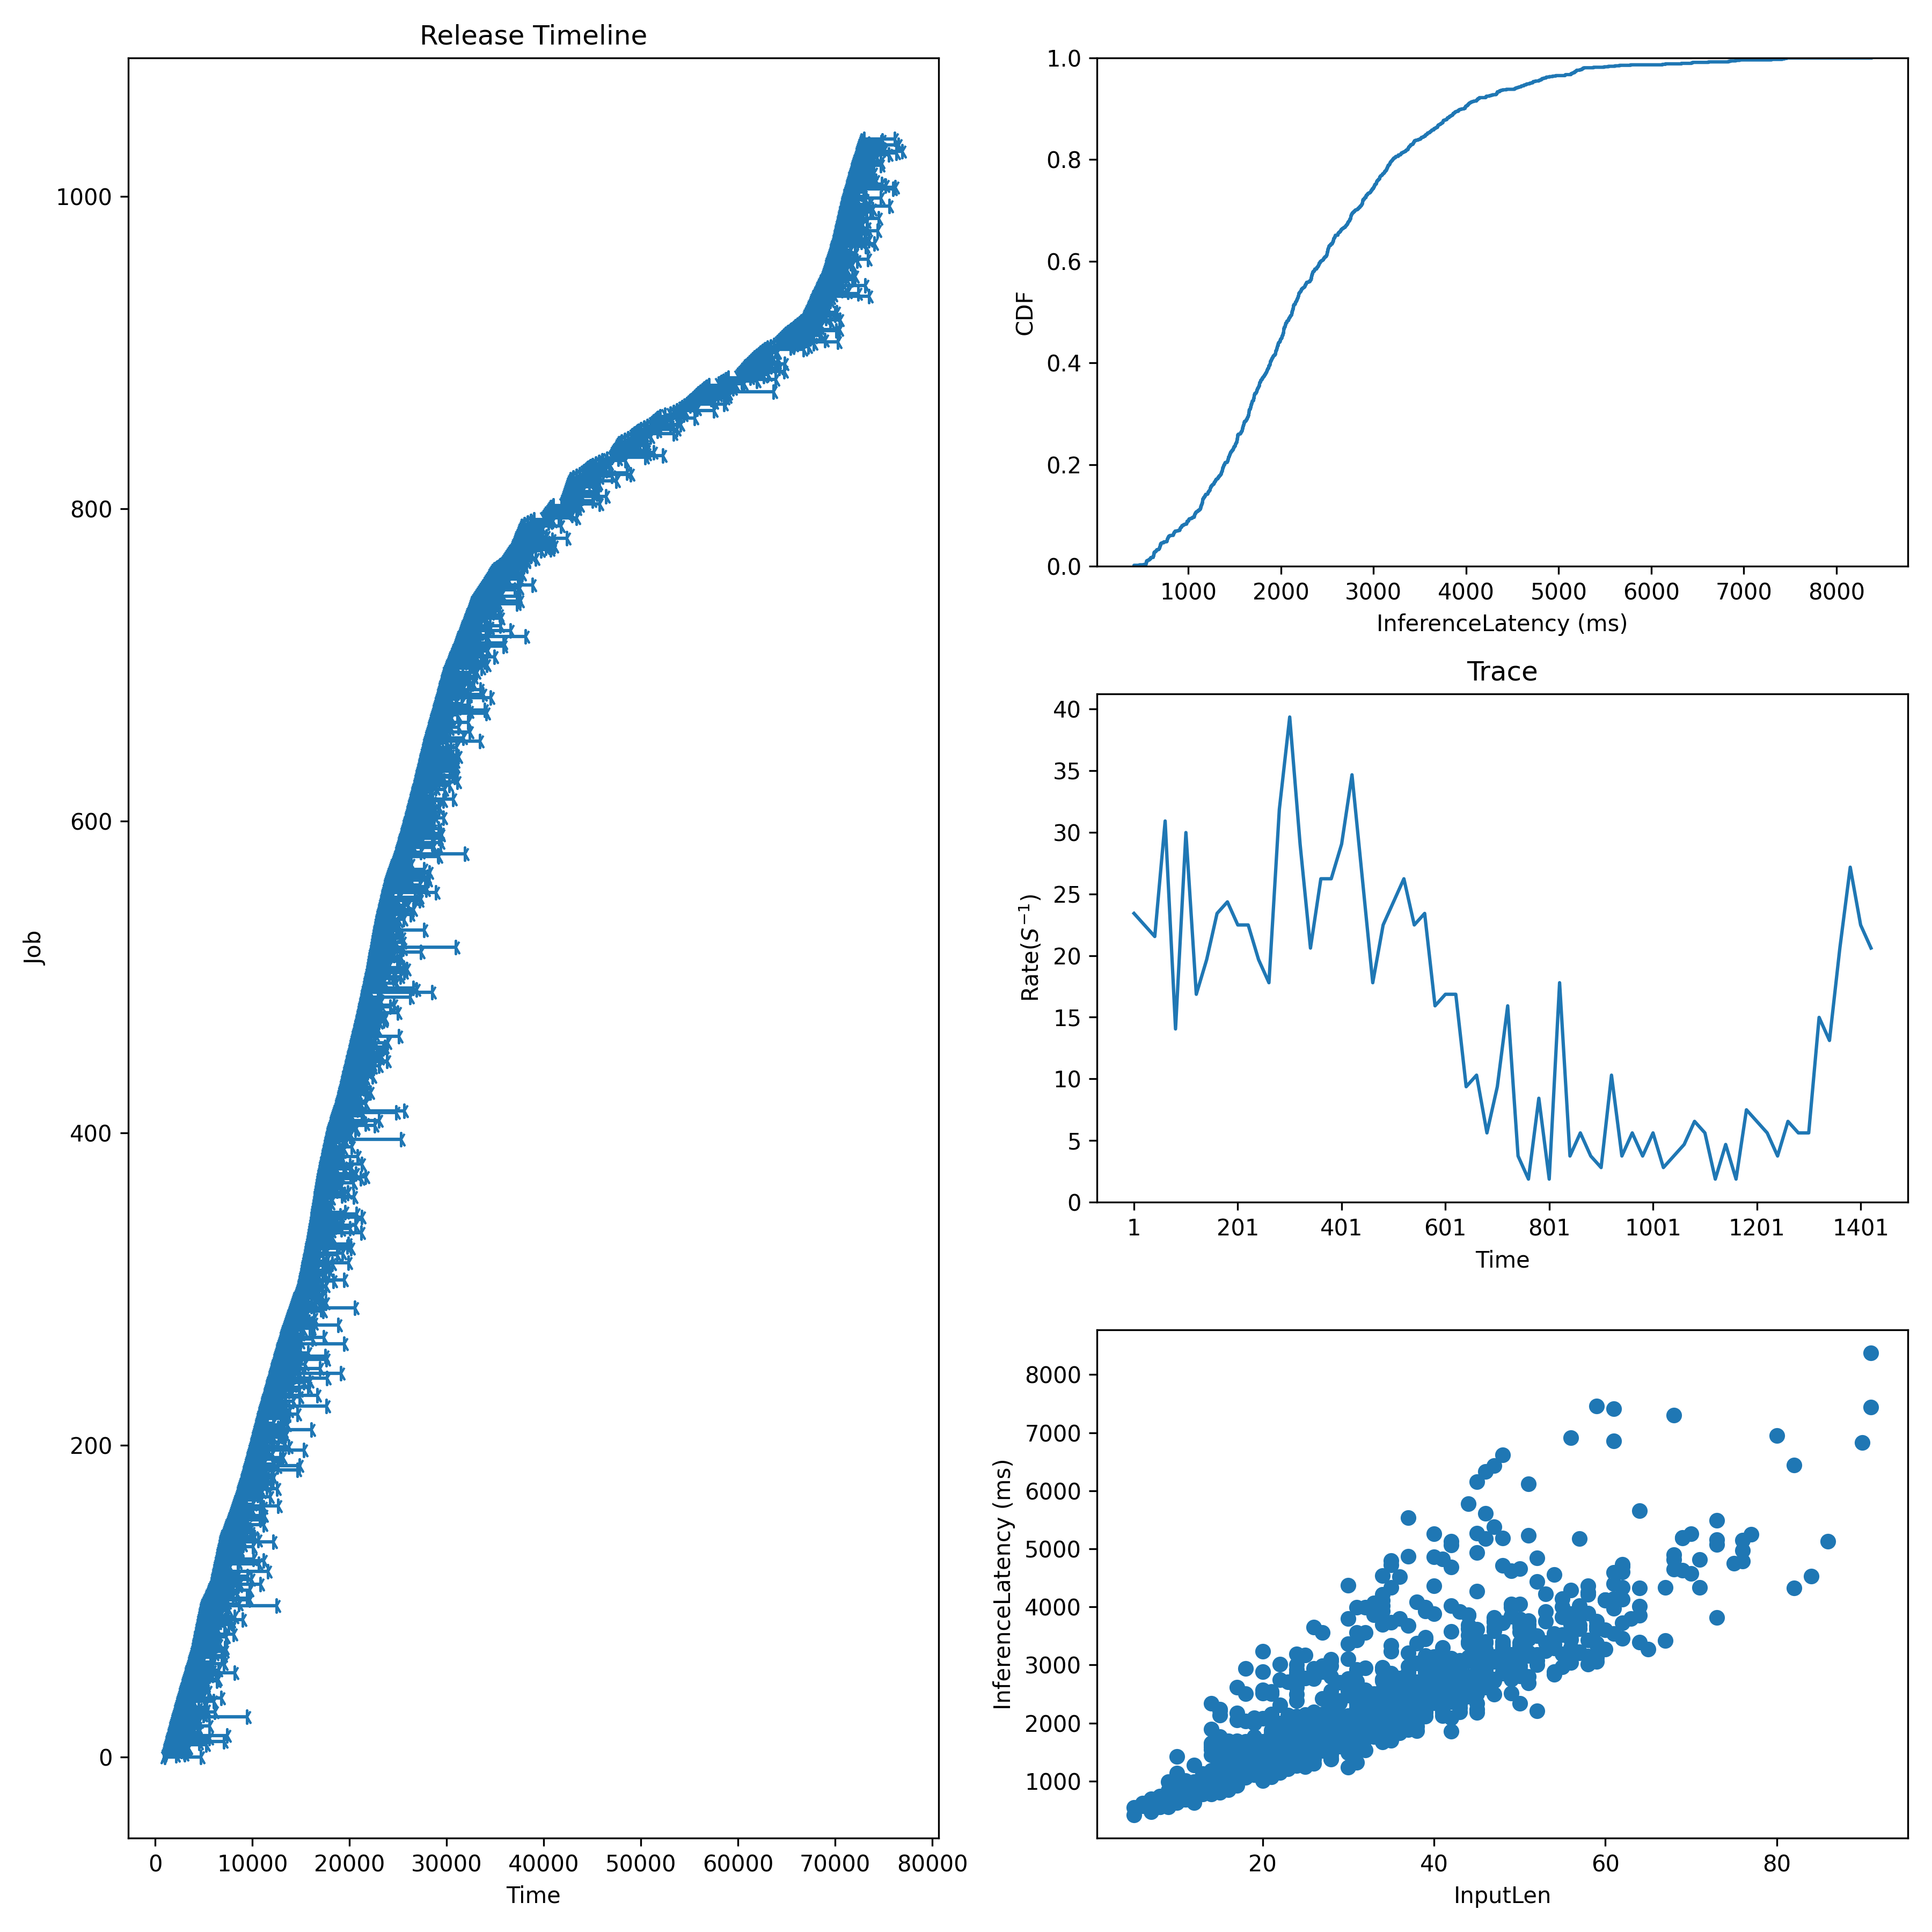

Data behind this chart, as committed beside it:
Idx, InputLen, InferenceLatency, InferenceLatencyP99, Admitted, Deadline
0, 47, 3653, 6442, 1000, 1300
1, 13, 1074, 6442, 1043, 1343
2, 30, 1951, 6442, 1087, 1387
3, 31, 1849, 6442, 1130, 1430
4, 26, 1493, 6442, 1174, 1474
5, 33, 2065, 6442, 1217, 1517
6, 38, 2136, 6442, 1261, 1561
7, 21, 1185, 6442, 1304, 1604
8, 64, 3854, 6442, 1348, 1648
9, 42, 3115, 6442, 1391, 1691
10, 46, 5608, 6442, 1435, 1735
11, 22, 1561, 6442, 1478, 1778
12, 57, 4018, 6442, 1522, 1822
13, 30, 1235, 6442, 1565, 1865
14, 44, 5777, 6442, 1609, 1909
15, 26, 1530, 6442, 1652, 1952
16, 34, 2756, 6442, 1696, 1996
17, 17, 2052, 6442, 1739, 2039
18, 19, 1222, 6442, 1783, 2083
19, 40, 2555, 6442, 1826, 2126
20, 50, 3708, 6442, 1870, 2170
21, 34, 2116, 6442, 1913, 2213
22, 34, 2339, 6442, 1957, 2257
23, 40, 2518, 6442, 2000, 2300
24, 17, 2169, 6442, 2045, 2345
25, 26, 1952, 6442, 2091, 2391
26, 68, 7299, 6442, 2136, 2436
27, 35, 2768, 6442, 2182, 2482
28, 55, 2965, 6442, 2227, 2527
29, 33, 3860, 6442, 2273, 2573
30, 37, 2975, 6442, 2318, 2618
31, 42, 2083, 6442, 2364, 2664
32, 41, 2625, 6442, 2409, 2709
33, 10, 695.5, 6442, 2455, 2755
34, 19, 1445, 6442, 2500, 2800
35, 23, 1237, 6442, 2545, 2845
36, 64, 3393, 6442, 2591, 2891
37, 16, 1149, 6442, 2636, 2936
38, 34, 4111, 6442, 2682, 2982
39, 28, 2264, 6442, 2727, 3027
40, 30, 1602, 6442, 2773, 3073
41, 29, 1855, 6442, 2818, 3118
42, 39, 2570, 6442, 2864, 3164
43, 24, 1601, 6442, 2909, 3209
44, 31, 1320, 6442, 2955, 3255
45, 17, 1536, 6442, 3000, 3300
46, 32, 2202, 6442, 3048, 3348
47, 11, 679.3, 6442, 3095, 3395
48, 24, 1791, 6442, 3143, 3443
49, 52, 3169, 6442, 3190, 3490
50, 57, 3221, 6442, 3238, 3538
51, 16, 1085, 6442, 3286, 3586
52, 15, 2231, 6442, 3333, 3633
53, 36, 2330, 6442, 3381, 3681
54, 75, 4751, 6442, 3429, 3729
55, 27, 2423, 6442, 3476, 3776
56, 24, 3001, 6442, 3524, 3824
57, 26, 1956, 6442, 3571, 3871
58, 20, 1392, 6442, 3619, 3919
59, 32, 2133, 6442, 3667, 3967
... 978 more rows
